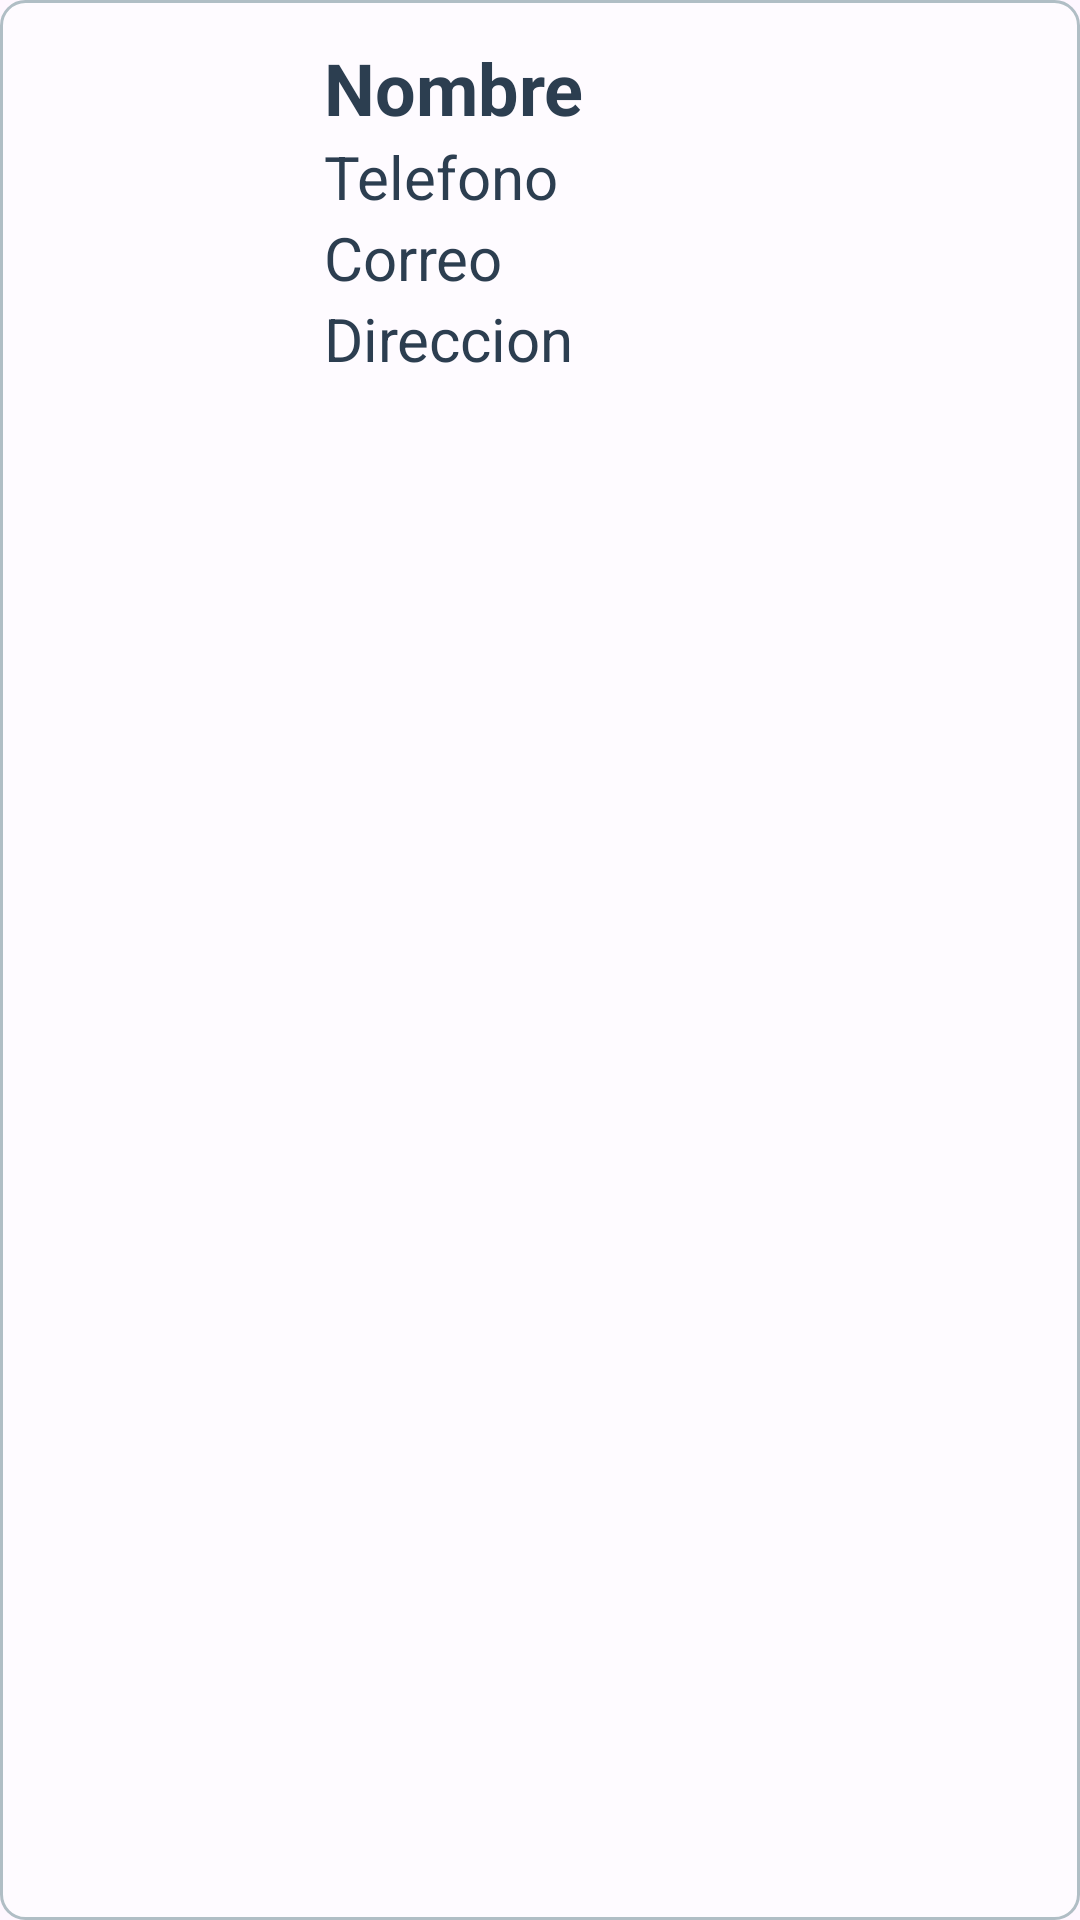

Reconstruct the res/layout file that produces this screen, plus the resources it refers to.
<!-- AndroidManifest.xml: application theme Theme.CMCT -->
<!-- res/layout/ver_datos_cliente_layout.xml -->
<?xml version="1.0" encoding="utf-8"?>
<LinearLayout xmlns:android="http://schemas.android.com/apk/res/android"
    android:layout_width="match_parent"
    android:layout_height="wrap_content"
    style="@style/EstiloListas"
    android:orientation="horizontal">

    <ImageView
        android:id="@+id/imageViewVerClientes"
        android:layout_width="100dp"
        android:layout_height="120dp"
        android:paddingBottom="5dp"
        android:paddingTop="5dp"/>

    <LinearLayout
        android:layout_width="match_parent"
        android:layout_height="wrap_content"
        android:orientation="vertical"
        android:paddingBottom="5dp"
        android:paddingTop="5dp">

        <TextView
            android:id="@+id/tvVerClientesNombreApellidos"
            android:layout_width="match_parent"
            android:layout_height="wrap_content"
            style="@style/MinimalistaTextView"
            android:text="Nombre"
            android:textSize="24dp"
            android:textStyle="bold" />

        <TextView
            android:id="@+id/tvVerClientesTelefono"
            android:layout_width="match_parent"
            android:layout_height="wrap_content"
            style="@style/MinimalistaTextView"
            android:text="Telefono"
            android:textSize="20sp" />

        <TextView
            android:id="@+id/tvVerClientesCorreo"
            android:layout_width="match_parent"
            android:layout_height="wrap_content"
            style="@style/MinimalistaTextView"
            android:text="Correo"
            android:textSize="20sp" />

        <TextView
            android:id="@+id/tvVerClientesDireccion"
            android:layout_width="match_parent"
            android:layout_height="wrap_content"
            style="@style/MinimalistaTextView"
            android:text="Direccion"
            android:textSize="20sp" />

    </LinearLayout>

</LinearLayout>
<!-- resources referenced by this layout -->
<resources>
  <style name="EstiloListas">
          <item name="android:background">@drawable/estilo_background_items_recyclers</item>
          <item name="android:textColor">#2C3E50</item> 
          <item name="android:textSize">16sp</item>
          <item name="android:padding">8dp</item>
      </style>
  <style name="MinimalistaTextView" parent="Base.TextAppearance.AppCompat">
          <item name="android:textSize">16sp</item>
          <item name="android:textColor">#2C3E50</item>  
          <item name="android:fontFamily">sans-serif</item>
      </style>
  <style name="Theme.CMCT" parent="Base.Theme.CMCT" />
  <!-- drawable estilo_background_items_recyclers (drawable) -->
  <?xml version="1.0" encoding="utf-8"?>
  <shape xmlns:android="http://schemas.android.com/apk/res/android"
      android:shape="rectangle">
      <solid android:color="#80FFFFFF"/> 
      <corners android:radius="8dp"/>
      <stroke android:width="1dp" android:color="#B0BEC5"/>
      <padding android:left="8dp" android:top="8dp" android:right="8dp" android:bottom="8dp"/>
  </shape>
  <style name="Base.Theme.CMCT" parent="Theme.Material3.Light.NoActionBar">
          
          
          <item name="buttonStyle">@style/EstiloBoton</item>
      </style>
  <style name="EstiloBoton">
          <item name="android:backgroundTint">#2c3e50</item>
          <item name="android:textColor">#FFFFFF</item>
          <item name="android:textSize">16sp</item>
          <item name="android:fontFamily">sans-serif</item>
          <item name="android:padding">12dp</item>
          <item name="android:layout_marginTop">16dp</item>
          <item name="android:layout_marginBottom">16dp</item>
          <item name="android:layout_marginStart">32dp</item>
          <item name="android:layout_marginEnd">32dp</item>
          <item name="cornerRadius">8dp</item>
      </style>
</resources>
